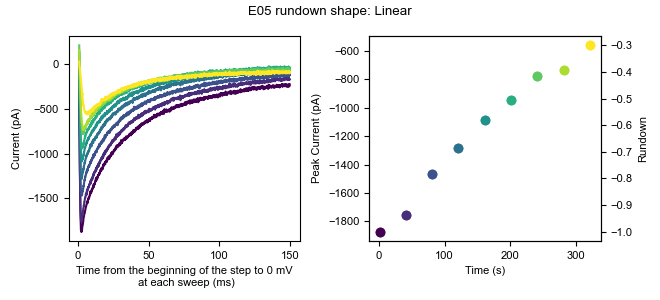

Data behind this chart, as committed beside it:
0, 1, 2, 3, 4, 5, 6, 7, 8
6.634, 25.12, 7.174, -4.637, 15.48, 11.04, -6.52, -5.479, 6.754
0.3243, 4.609, -3.868, -14.1, 6.015, 3.15, -9.674, 3.986, 0.4443
11.37, 3.032, 5.597, 3.251, 12.33, 14.19, 4.523, 10.3, 11.49
25.56, 7.763, 18.22, 7.983, 15.48, 11.04, -0.2101, -2.324, 14.64
5.056, 15.65, 7.174, -9.369, 17.06, 4.727, -3.365, -14.94, 3.599
12.94, 18.81, 15.06, 6.405, 26.52, 9.459, 4.522, -3.901, 8.331
-7.563, 9.342, -0.7132, -7.791, 9.17, 4.727, -6.519, 2.409, 8.332
0.3243, 23.54, 13.48, 0.09492, 23.37, 6.304, 1.367, 5.563, 20.95
9.789, 10.92, 10.33, -7.792, 13.9, -0.005381, -6.52, -3.901, 6.754
-7.563, -1.701, 0.8648, -6.214, 9.169, 4.727, -9.674, -3.901, 3.599
16.1, 15.65, 19.79, 9.56, 29.68, 7.882, 10.83, 5.564, 13.06
14.52, 9.341, 8.751, 14.29, 15.48, 11.04, 4.522, 5.563, 14.64
9.789, 9.341, 7.174, 3.25, 1.282, 9.459, 9.255, -5.479, 9.908
27.14, 20.38, 19.79, 7.983, 13.9, 22.08, 26.61, 15.03, 24.11
11.37, 9.342, 4.02, -1.481, 12.33, 14.19, 7.678, -0.7462, 11.49
20.83, 15.65, 13.48, 17.45, 29.68, 15.77, 17.14, 18.18, 20.95
25.56, 25.12, 13.48, 23.76, 37.56, 17.35, 25.03, 16.61, 20.95
19.25, 10.92, 11.91, -3.06, 32.83, 3.149, -3.365, 0.8308, 0.4433
14.52, 17.23, 10.33, 15.87, 18.63, 11.04, 6.099, 10.3, 5.176
23.99, 4.609, 8.752, -10.95, 1.282, 4.727, 2.945, 3.987, 11.49
14.52, 14.07, 15.06, 0.09592, 9.17, -1.582, 13.99, 5.564, 11.49
9.789, 17.23, 7.174, 4.828, -0.2957, 11.04, 1.367, 11.87, 5.176
8.211, 14.07, 10.33, 12.71, -0.2957, -9.47, -1.788, 0.8308, 3.599
9.789, 23.54, 19.79, 15.87, 15.48, 1.572, -0.2101, 13.45, 14.64
22.41, 14.07, 13.48, 6.406, 10.75, 3.15, 1.368, 2.409, 19.37
14.52, 12.5, 2.442, 3.251, 7.592, -0.005381, -0.2101, 5.564, 3.599
23.99, 23.54, 11.91, 7.983, 18.63, 11.04, 20.3, 8.718, 11.49
17.68, 14.07, 11.91, 9.56, 15.48, 9.459, 7.677, 13.45, 5.176
14.52, 12.5, -0.7132, 12.71, 9.169, 12.61, 10.83, 7.141, 9.909
14.52, -0.1229, -2.29, -9.369, 2.86, 1.572, 1.368, -5.478, 2.022
8.212, 20.38, 15.06, -4.636, 26.52, 11.04, 13.99, 5.564, 0.4443
8.211, 3.031, 4.019, -7.792, 9.169, 3.149, -1.788, 2.409, -1.134
6.634, 1.454, 4.02, 1.673, 10.75, -0.005381, 2.945, -11.79, 5.176
9.789, 14.07, 0.8638, 3.25, 7.592, -0.006381, -1.788, -8.634, 8.331
16.1, 20.38, 5.596, 14.29, 6.014, 11.04, 2.944, 2.408, -7.444
19.25, 20.38, 21.37, 15.87, 17.06, 11.04, 4.522, 8.718, 13.06
22.41, 7.764, 8.752, 12.71, 23.37, 18.92, 4.522, 0.8308, 13.06
12.94, 9.341, 15.06, 12.71, 10.75, 23.66, 1.368, 15.03, 9.909
5.056, -4.856, 4.019, 7.983, -0.2957, 4.727, -3.365, -8.634, -1.134
9.789, 15.65, 15.06, 12.71, 10.75, 4.727, 2.945, 8.719, 9.909
6.633, 10.92, -5.446, -12.52, -5.028, -14.2, -12.83, -8.634, -12.18
19.25, 6.186, 0.8638, 3.25, 9.169, -6.315, -9.675, 10.3, -1.134
12.94, 10.92, 4.019, 1.673, 10.75, 3.15, 2.945, 2.409, 3.599
0.3243, 4.609, 7.174, -10.95, 2.86, -0.005381, -3.365, -7.056, -4.288
6.634, 3.031, 8.751, -9.369, -1.873, 3.149, -6.52, -0.7462, -5.866
3.479, 3.032, 24.53, 4.828, 13.9, 22.08, 2.945, 5.564, 3.599
22.41, 14.07, 8.752, 11.14, 15.48, 12.61, 17.14, 5.564, 16.22
9.789, 14.07, -2.291, 3.25, 13.9, 6.304, 2.945, 3.986, 2.021
9.789, 14.07, -2.291, -4.637, 2.859, 3.149, 2.945, -10.21, -1.134
22.41, 21.96, 7.174, 3.251, 6.014, 3.15, 4.522, 3.986, 11.49
16.1, 14.07, 8.752, 9.56, 6.014, 11.04, 6.1, 7.141, 2.021
11.37, 6.186, -0.7132, 7.983, 10.75, 3.15, 6.1, 3.986, 8.331
12.94, 6.186, -10.18, -1.482, -0.2957, 4.727, -3.365, -8.634, -9.021
1.901, 7.763, -5.446, -3.06, -6.606, 1.572, 2.945, -0.7462, -1.134
11.37, 15.65, 5.597, -9.369, 10.75, 6.305, -1.787, 2.409, 3.599
6.634, 1.454, -5.446, -7.792, 2.859, 4.727, 1.367, -5.479, -2.711
22.41, 21.96, 8.752, 4.828, 17.06, 18.92, 9.255, -7.056, 8.331
12.94, 6.186, 10.33, 1.673, 6.014, 7.882, 7.677, -11.79, 0.4443
9.789, -0.1229, 5.597, -1.481, 21.79, 11.04, 4.523, -3.901, 2.022
6.634, 3.032, 5.597, -4.636, 4.437, 6.305, -0.2101, -5.478, 6.754
... 10,120 more rows
